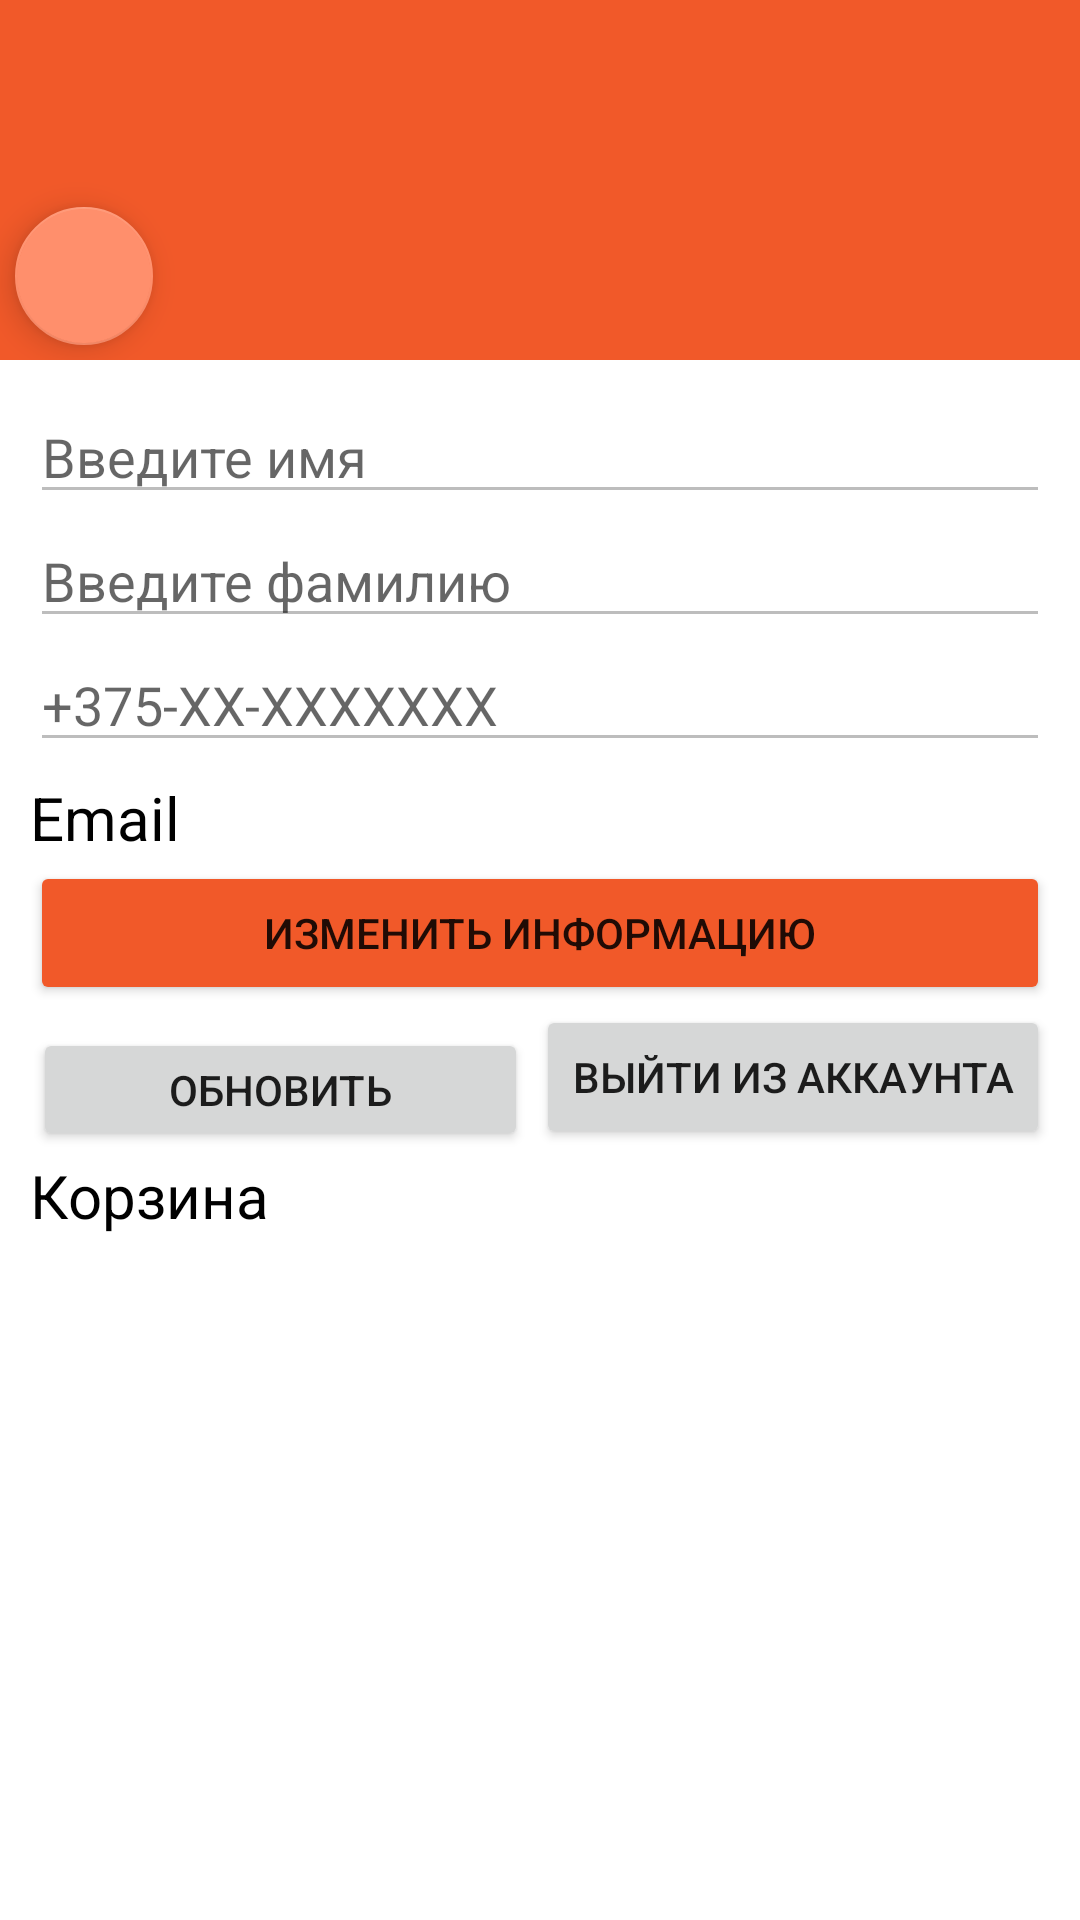

Layout XML and referenced resources for this Android screen:
<!-- AndroidManifest.xml: application theme Theme.ProjectForCource -->
<!-- res/layout/fragment_personal_account.xml -->
<?xml version="1.0" encoding="utf-8"?>
<FrameLayout xmlns:android="http://schemas.android.com/apk/res/android"
    xmlns:app="http://schemas.android.com/apk/res-auto"
    xmlns:tools="http://schemas.android.com/tools"
    android:id="@+id/frameLayoutMain"
    android:layout_width="match_parent"
    android:layout_height="match_parent"
    android:layout_marginStart="5dp"
    android:background="#FFFFFF"
    app:layout_constraintBottom_toBottomOf="parent"
    app:layout_constraintEnd_toEndOf="parent"
    app:layout_constraintStart_toStartOf="parent"
    app:layout_constraintTop_toTopOf="parent"
    tools:context=".ui.PersonalAccountFragment">


    <androidx.constraintlayout.widget.ConstraintLayout
        android:layout_width="match_parent"
        android:layout_height="match_parent">

        <EditText
            android:id="@+id/ETSurname"
            android:layout_width="0dp"
            android:layout_height="wrap_content"
            android:ems="10"
            android:enabled="false"
            android:hint="@string/hint_et_surname"
            android:inputType="textPersonName"
            app:layout_constraintEnd_toEndOf="@+id/ETname"
            app:layout_constraintHorizontal_bias="0.0"
            app:layout_constraintStart_toStartOf="@+id/ETname"
            app:layout_constraintTop_toBottomOf="@+id/ETname" />

        <EditText
            android:id="@+id/ETPhone"
            android:layout_width="0dp"
            android:layout_height="wrap_content"
            android:ems="10"
            android:enabled="false"
            android:hint="@string/hint_et_phone"
            android:inputType="textPersonName|phone"
            app:layout_constraintEnd_toEndOf="@+id/ETSurname"
            app:layout_constraintHorizontal_bias="0.0"
            app:layout_constraintStart_toStartOf="@+id/ETSurname"
            app:layout_constraintTop_toBottomOf="@+id/ETSurname" />

        <LinearLayout
            android:id="@+id/linearLayout"
            android:layout_width="0dp"
            android:layout_height="0dp"
            android:layout_marginBottom="520dp"
            android:background="@color/color_for_theme"
            android:orientation="horizontal"
            app:layout_constraintBottom_toBottomOf="parent"
            app:layout_constraintEnd_toEndOf="parent"
            app:layout_constraintStart_toStartOf="parent"
            app:layout_constraintTop_toTopOf="parent">

            <ImageView
                android:id="@+id/imageView"
                android:layout_width="wrap_content"
                android:layout_height="wrap_content"
                android:layout_weight="1"
                android:src="@drawable/avatar_sign_in" />

            <LinearLayout
                android:layout_width="match_parent"
                android:layout_height="match_parent"
                android:layout_weight="1"
                android:gravity="bottom|start"
                android:orientation="vertical">

                <TextView
                    android:id="@+id/TVName"
                    android:layout_width="match_parent"
                    android:layout_height="wrap_content"
                    android:layout_marginStart="5dp"
                    android:textColor="#FFFFFF"
                    android:textSize="20sp" />

                <TextView
                    android:id="@+id/TVSurname"
                    android:layout_width="match_parent"
                    android:layout_height="wrap_content"
                    android:layout_marginStart="5dp"
                    android:textColor="#FFFFFF"
                    android:textSize="20sp" />

                <com.google.android.material.floatingactionbutton.FloatingActionButton
                    android:id="@+id/ActionButtonChangeImage"
                    android:layout_width="match_parent"
                    android:layout_height="wrap_content"
                    android:layout_marginStart="5dp"
                    android:layout_marginTop="15dp"
                    android:layout_marginBottom="5dp"
                    android:background="#FFFFFF"
                    android:clickable="true"
                    android:src="@drawable/baseline_add_photo_alternate_24"
                    app:backgroundTint="#FF8F6C" />
            </LinearLayout>
        </LinearLayout>

        <EditText
            android:id="@+id/ETname"
            android:layout_width="0dp"
            android:layout_height="wrap_content"
            android:layout_marginStart="10dp"
            android:layout_marginTop="10dp"
            android:layout_marginEnd="10dp"
            android:ems="10"
            android:enabled="false"
            android:hint="@string/hint_et_name"
            android:inputType="textPersonName"
            app:layout_constraintBottom_toBottomOf="parent"
            app:layout_constraintEnd_toEndOf="parent"
            app:layout_constraintStart_toStartOf="@+id/linearLayout"
            app:layout_constraintTop_toBottomOf="@+id/linearLayout"
            app:layout_constraintVertical_bias="0.0" />

        <TextView
            android:id="@+id/TVEmail"
            android:layout_width="0dp"
            android:layout_height="wrap_content"
            android:layout_marginTop="5dp"
            android:text="Email"
            android:textColor="#000000"
            android:textSize="20sp"
            app:layout_constraintEnd_toEndOf="@+id/ETPhone"
            app:layout_constraintStart_toStartOf="@+id/ETPhone"
            app:layout_constraintTop_toBottomOf="@+id/ETPhone" />

        <LinearLayout
            android:id="@+id/linearLayout2"
            android:layout_width="0dp"
            android:layout_height="wrap_content"
            android:layout_marginTop="1dp"
            android:orientation="horizontal"
            app:layout_constraintEnd_toEndOf="@+id/TVEmail"
            app:layout_constraintStart_toStartOf="@+id/TVEmail"
            app:layout_constraintTop_toBottomOf="@+id/TVEmail">

            <Button
                android:id="@+id/BChangeData"
                android:layout_width="wrap_content"
                android:layout_height="wrap_content"
                android:layout_weight="1"
                android:backgroundTint="@color/color_for_theme"
                android:onClick="onClickChangeData"
                android:text="@string/personal_account_button_change_data" />

            <Button
                android:id="@+id/BSaveData"
                android:layout_width="wrap_content"
                android:layout_height="wrap_content"
                android:layout_weight="1"
                android:backgroundTint="#14B11C"
                android:onClick="onClickSaveData"
                android:text="@string/personal_account_button_save_data"
                android:visibility="gone" />
        </LinearLayout>

        <androidx.recyclerview.widget.RecyclerView
            android:id="@+id/rcViewBasket"
            android:layout_width="393dp"
            android:layout_height="179dp"
            android:layout_marginStart="10dp"
            android:layout_marginTop="70dp"
            android:layout_marginEnd="10dp"
            android:layout_marginBottom="10dp"
            app:layout_constraintBottom_toBottomOf="parent"
            app:layout_constraintEnd_toEndOf="parent"
            app:layout_constraintStart_toStartOf="parent"
            app:layout_constraintTop_toBottomOf="@+id/linearLayout2"
            app:layout_constraintVertical_bias="0.52" />

        <TextView
            android:id="@+id/textView2"
            android:layout_width="wrap_content"
            android:layout_height="wrap_content"
            android:layout_marginTop="50dp"
            android:text="Корзина"
            android:textColor="#000000"
            android:textSize="20sp"
            app:layout_constraintEnd_toEndOf="parent"
            app:layout_constraintHorizontal_bias="0.0"
            app:layout_constraintStart_toStartOf="@+id/linearLayout2"
            app:layout_constraintTop_toBottomOf="@+id/linearLayout2" />

        <Button
            android:id="@+id/bSync"
            android:layout_width="wrap_content"
            android:layout_height="wrap_content"
            android:layout_marginEnd="10dp"
            android:text="Выйти из аккаунта"
            app:layout_constraintEnd_toEndOf="parent"
            app:layout_constraintTop_toBottomOf="@+id/linearLayout2" />

        <Button
            android:id="@+id/button2"
            android:layout_width="165dp"
            android:layout_height="41dp"
            android:text="Обновить"
            app:layout_constraintBottom_toTopOf="@+id/rcViewBasket"
            app:layout_constraintEnd_toStartOf="@+id/bSync"
            app:layout_constraintHorizontal_bias="0.3"
            app:layout_constraintStart_toStartOf="@+id/linearLayout2"
            app:layout_constraintTop_toBottomOf="@+id/linearLayout2"
            app:layout_constraintVertical_bias="0.145" />

    </androidx.constraintlayout.widget.ConstraintLayout>

</FrameLayout>
<!-- resources referenced by this layout -->
<resources>
  <color name="color_for_theme">#F15929</color>
  <string name="hint_et_name">Введите имя</string>
  <string name="hint_et_phone">+375-ХХ-ХХХХХХХ</string>
  <string name="hint_et_surname">Введите фамилию</string>
  <string name="personal_account_button_change_data">Изменить информацию</string>
  <string name="personal_account_button_save_data">Сохранить информацию</string>
  <style name="Theme.ProjectForCource" parent="Theme.MaterialComponents.DayNight.DarkActionBar">
          
          <item name="colorPrimary">@color/color_for_theme</item>
          <item name="colorPrimaryVariant">@color/purple_700</item>
          <item name="colorOnPrimary">@color/white</item>
          
          <item name="colorSecondary">@color/teal_200</item>
          <item name="colorSecondaryVariant">@color/teal_700</item>
          <item name="colorOnSecondary">@color/black</item>
  
          
          <item name="android:statusBarColor">?attr/colorPrimaryVariant</item>
          
      </style>
  <color name="purple_700">#FF3700B3</color>
  <color name="white">#FFFFFFFF</color>
  <color name="teal_200">#FF03DAC5</color>
  <color name="teal_700">#FF018786</color>
  <color name="black">#FF000000</color>
</resources>
